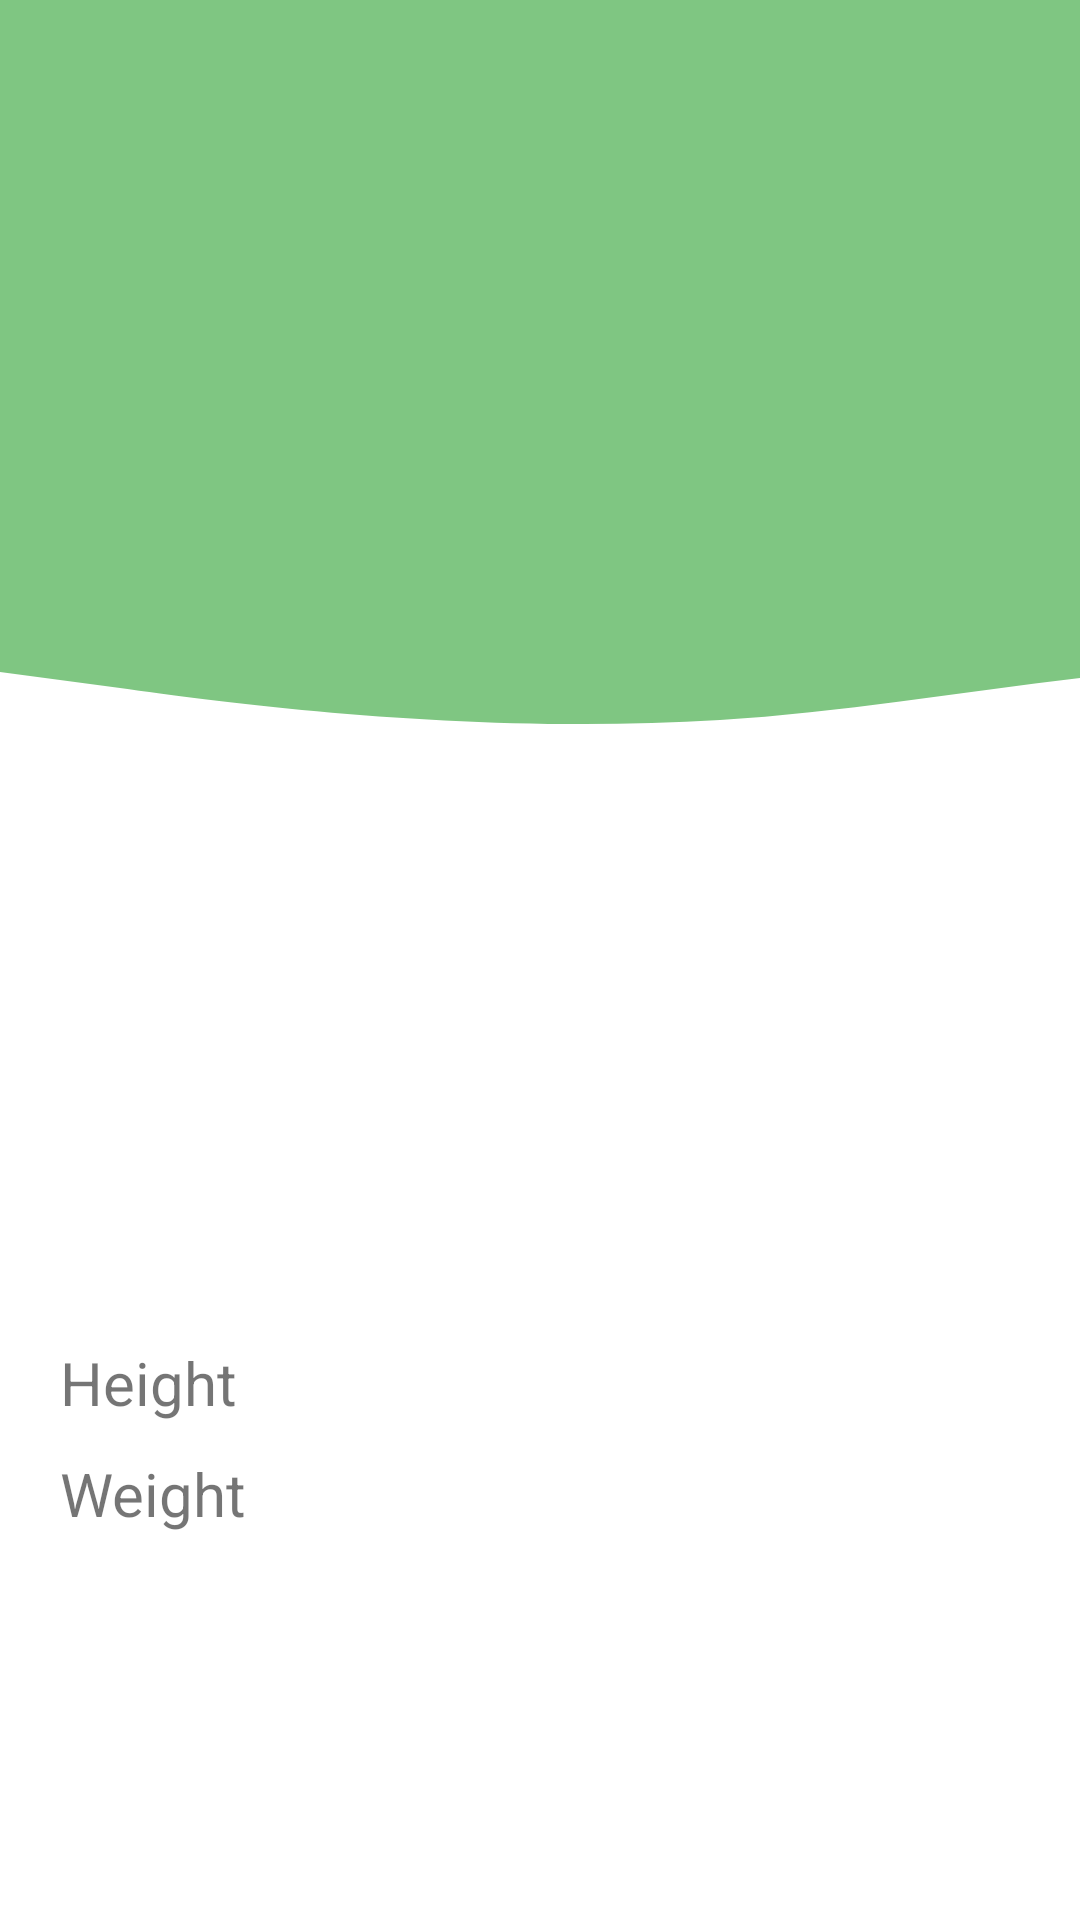

This screen was rendered from an Android layout file. Write that file and the resources it references.
<!-- AndroidManifest.xml: application theme Theme.PokemonAPI -->
<!-- res/layout/activity_pokemon_detail.xml -->
<?xml version="1.0" encoding="utf-8"?>
<androidx.constraintlayout.widget.ConstraintLayout xmlns:android="http://schemas.android.com/apk/res/android"
    xmlns:app="http://schemas.android.com/apk/res-auto"
    xmlns:tools="http://schemas.android.com/tools"
    android:layout_width="match_parent"
    android:layout_height="match_parent"
    tools:context=".view.PokemonDetailActivity">

    <ProgressBar
        android:layout_centerInParent="true"
        android:id="@+id/progress_bar"
        android:layout_width="wrap_content"
        android:layout_height="wrap_content"
        app:layout_constraintStart_toStartOf="parent"
        app:layout_constraintEnd_toEndOf="parent"
        app:layout_constraintTop_toTopOf="parent"
        app:layout_constraintBottom_toBottomOf="parent"
        android:visibility="invisible"/>

    <androidx.constraintlayout.widget.ConstraintLayout
        android:id="@+id/pokemon_detail_page"
        android:layout_width="match_parent"
        android:layout_height="match_parent"
        android:visibility="visible"
        >

        <View
            android:id="@+id/wave"
            android:layout_width="match_parent"
            android:layout_height="320dp"
            android:background="@drawable/wave"
            app:layout_constraintStart_toStartOf="parent"
            app:layout_constraintTop_toTopOf="parent" />

        <ImageView
            android:id="@+id/profile_picture"
            android:layout_width="360dp"
            android:layout_height="300dp"
            android:layout_marginTop="30dp"
            android:padding="10dp"
            app:layout_constraintEnd_toEndOf="parent"
            app:layout_constraintStart_toStartOf="parent"
            app:layout_constraintTop_toTopOf="parent"
            tools:src="@drawable/bulbasaur" />

        <TextView
            android:id="@+id/number"
            android:layout_width="wrap_content"
            android:layout_height="wrap_content"
            android:textSize="15sp"
            app:layout_constraintEnd_toEndOf="parent"
            app:layout_constraintStart_toStartOf="parent"
            app:layout_constraintTop_toBottomOf="@+id/profile_picture"
            tools:text="#001" />

        <TextView
            android:id="@+id/name"
            android:layout_width="wrap_content"
            android:layout_height="wrap_content"
            android:textSize="35sp"
            android:textStyle="bold"
            app:layout_constraintEnd_toEndOf="parent"
            app:layout_constraintStart_toStartOf="parent"
            app:layout_constraintTop_toBottomOf="@+id/number"
            tools:text="Bulbasaur" />

        <LinearLayout
            android:id="@+id/layout_types"
            android:layout_width="match_parent"
            android:layout_height="wrap_content"
            android:orientation="horizontal"
            android:gravity = "center"
            app:layout_constraintTop_toBottomOf="@id/name" />

        <TextView
            android:id="@+id/description"
            android:layout_width="wrap_content"
            android:layout_height="wrap_content"
            android:layout_marginTop="20dp"
            android:paddingHorizontal="20dp"
            android:paddingBottom="10dp"
            android:textSize="15sp"
            app:layout_constraintEnd_toEndOf="parent"
            app:layout_constraintStart_toStartOf="parent"
            app:layout_constraintTop_toBottomOf="@+id/layout_types"
            tools:text="Bulbasaur can be seen napping in bright sunlight.\nThere is a seed on its back.By soaking up the sun’s rays, the seed grows progressively larger." />

        <TextView
            android:id="@+id/height"
            android:layout_width="wrap_content"
            android:layout_height="wrap_content"
            android:paddingHorizontal="20dp"
            android:text="@string/height"
            android:textSize="20sp"
            app:layout_constraintStart_toStartOf="parent"
            app:layout_constraintTop_toBottomOf="@+id/description" />

        <TextView
            android:id="@+id/height_value"
            android:layout_width="wrap_content"
            android:layout_height="wrap_content"
            android:paddingHorizontal="20dp"
            android:textSize="20sp"
            app:layout_constraintEnd_toEndOf="parent"
            app:layout_constraintTop_toBottomOf="@+id/description"
            tools:text="7" />

        <TextView
            android:id="@+id/weight"
            android:layout_width="wrap_content"
            android:layout_height="wrap_content"
            android:layout_marginTop="10dp"
            android:paddingHorizontal="20dp"
            android:text="@string/weight"
            android:textSize="20sp"
            app:layout_constraintStart_toStartOf="parent"
            app:layout_constraintTop_toBottomOf="@+id/height" />

        <TextView
            android:id="@+id/weight_value"
            android:layout_width="wrap_content"
            android:layout_height="wrap_content"
            android:layout_marginTop="10dp"
            android:paddingHorizontal="20dp"
            android:textSize="20sp"
            app:layout_constraintEnd_toEndOf="parent"
            app:layout_constraintTop_toBottomOf="@+id/height_value"
            tools:text="69" />
    </androidx.constraintlayout.widget.ConstraintLayout>

    <androidx.constraintlayout.widget.ConstraintLayout
        android:id="@+id/error_layout"
        android:layout_width="match_parent"
        android:layout_height="match_parent"
        android:layout_margin="20dp"
        android:visibility="invisible">

        <ImageView
            android:id="@+id/img_error_404"
            android:layout_width="match_parent"
            android:layout_height="wrap_content"
            app:layout_constraintTop_toTopOf="parent"
            app:layout_constraintStart_toStartOf="parent"
            android:layout_marginTop="100dp"
            android:src="@drawable/luxio_dream"
            android:contentDescription="@string/description_not_found_img" />

        <TextView
            android:id="@+id/error_message"
            android:layout_width="wrap_content"
            android:layout_height="wrap_content"
            android:fontFamily="sans-serif-black"
            android:text="@string/page_not_found"
            android:textAlignment="center"
            android:textAllCaps="true"
            android:layout_marginTop="10dp"
            android:textSize="24sp"
            android:textStyle="bold"
            app:layout_constraintEnd_toEndOf="parent"
            app:layout_constraintStart_toStartOf="parent"
            app:layout_constraintTop_toBottomOf="@id/img_error_404" />
        <TextView
            android:id="@+id/error_description"
            android:layout_width="wrap_content"
            android:layout_height="wrap_content"
            app:layout_constraintStart_toStartOf="parent"
            app:layout_constraintEnd_toEndOf="parent"
            android:text="@string/page_not_found_text"
            android:textSize="16sp"
            android:gravity="center"
            app:layout_constraintTop_toBottomOf="@id/error_message"
            android:layout_marginTop="5dp"

            />

    </androidx.constraintlayout.widget.ConstraintLayout>

</androidx.constraintlayout.widget.ConstraintLayout>
<!-- resources referenced by this layout -->
<resources>
  <!-- drawable luxio_dream: webp bitmap (drawable-v24, 13076 bytes) -->
  <!-- drawable wave (drawable) -->
  <vector android:alpha="0.71" android:height="320dp"
      android:viewportHeight="320" android:viewportWidth="720"
      android:width="800dp" xmlns:android="http://schemas.android.com/apk/res/android">
      <path android:fillColor="#4CAF50" android:pathData="M0,224L80,229.3C160,235 320,245 480,240C640,235 800,213 960,224C1120,235 1280,277 1360,298.7L1440,320L1440,0L1360,0C1280,0 1120,0 960,0C800,0 640,0 480,0C320,0 160,0 80,0L0,0Z"/>
  </vector>
  <string name="description_not_found_img">Imagem de erro 404 </string>
  <string name="height">Height</string>
  <string name="page_not_found">OOPS...Algo deu errado!</string>
  <string name="page_not_found_text">O Pokémon que você estava procurando fugiu.\nQue tal tentar novamente mais tarde?</string>
  <string name="weight">Weight</string>
  <style name="Theme.PokemonAPI" parent="Theme.MaterialComponents.DayNight.DarkActionBar">
          
          <item name="colorPrimary">@color/primaryColor</item>
          <item name="colorPrimaryVariant">@color/primaryDarkColor</item>
          <item name="colorOnPrimary">@color/white</item>
          
          <item name="colorSecondary">@color/secondaryColor</item>
          <item name="colorSecondaryVariant">@color/secondaryDarkColor</item>
          <item name="colorOnSecondary">@color/black</item>
          
          <item name="android:statusBarColor">?attr/colorPrimaryVariant</item>
          
      </style>
  <color name="white">#FFFFFFFF</color>
  <color name="black">#FF000000</color>
</resources>
